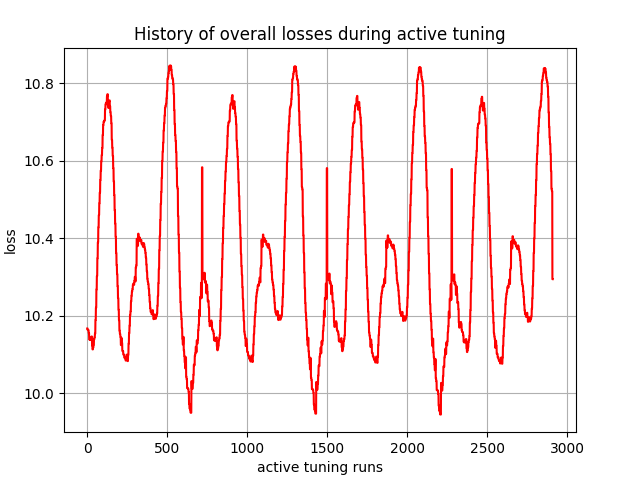

The data file committed next to this chart (first rows):
, 0
0, 10.17
1, 10.17
2, 10.17
3, 10.16
4, 10.16
5, 10.16
6, 10.16
7, 10.16
8, 10.16
9, 10.16
10, 10.16
11, 10.16
12, 10.14
13, 10.14
14, 10.14
15, 10.14
16, 10.14
17, 10.14
18, 10.14
19, 10.14
20, 10.14
21, 10.14
22, 10.14
23, 10.14
24, 10.14
25, 10.14
26, 10.14
27, 10.15
28, 10.15
29, 10.15
30, 10.12
31, 10.12
32, 10.12
33, 10.11
34, 10.11
35, 10.11
36, 10.12
37, 10.12
38, 10.12
39, 10.13
40, 10.13
41, 10.13
42, 10.14
43, 10.14
44, 10.14
45, 10.14
46, 10.14
47, 10.14
48, 10.15
49, 10.15
50, 10.15
51, 10.19
52, 10.19
53, 10.19
54, 10.22
55, 10.22
56, 10.22
57, 10.27
58, 10.27
59, 10.27
... 2,850 more rows
